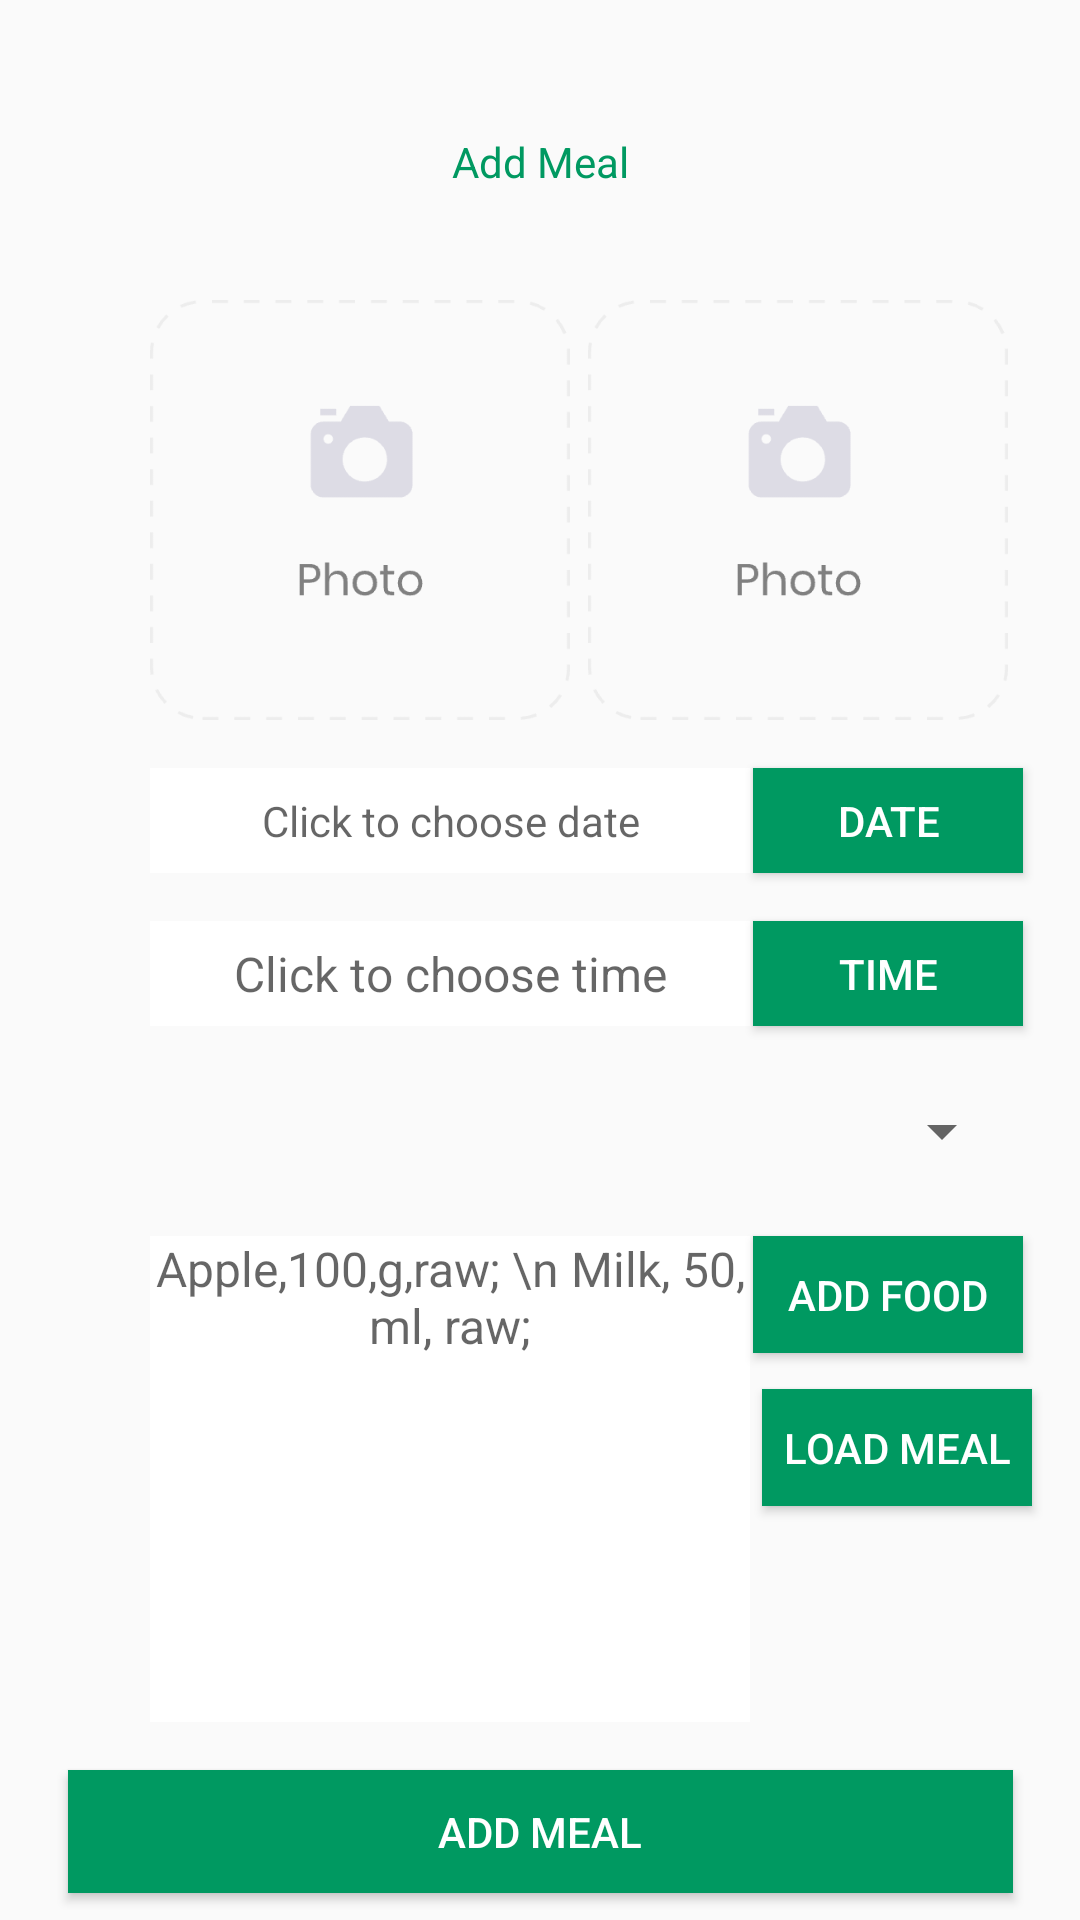

Layout XML and referenced resources for this Android screen:
<!-- AndroidManifest.xml: application theme Theme.InnerIntel -->
<!-- res/layout/activity_addmeal.xml -->
<?xml version="1.0" encoding="utf-8"?>
<androidx.constraintlayout.widget.ConstraintLayout xmlns:android="http://schemas.android.com/apk/res/android"
    xmlns:app="http://schemas.android.com/apk/res-auto"
    xmlns:tools="http://schemas.android.com/tools"
    android:layout_width="match_parent"
    android:layout_height="match_parent"
    tools:context=".activity.AddMealActivity">

    <Button
        android:id="@+id/addmeal_btn_time"
        android:layout_width="90dp"
        android:layout_height="35dp"
        android:layout_marginStart="32dp"
        android:layout_marginTop="16dp"
        android:layout_marginEnd="@dimen/left_right_margin"
        android:background="@color/mainColor"
        android:text="Time"
        android:textColor="@color/white"
        app:layout_constraintEnd_toEndOf="parent"
        app:layout_constraintStart_toEndOf="@+id/addmeal_tv_time"
        app:layout_constraintTop_toBottomOf="@+id/addmeal_btn_date" />

    <TextView
        android:id="@+id/addmeal_tv_time"
        android:layout_width="200dp"
        android:layout_height="35dp"
        android:layout_marginStart="@dimen/left_right_margin"
        android:layout_marginTop="16dp"
        android:background="@color/white"
        android:gravity="center"
        android:hint="Click to choose time"
        android:textAlignment="center"
        android:textSize="16sp"
        app:layout_constraintStart_toStartOf="parent"
        app:layout_constraintTop_toBottomOf="@+id/addmeal_tv_date" />

    <TextView
        android:id="@+id/addmeal_tv_title"
        android:layout_width="149dp"
        android:layout_height="60dp"
        android:layout_marginTop="24dp"
        android:gravity="center"
        android:text="Add Meal"
        android:textAlignment="center"
        android:textColor="@color/mainColor"
        android:textSize="@dimen/title_font_size"
        app:layout_constraintEnd_toEndOf="parent"
        app:layout_constraintStart_toStartOf="parent"
        app:layout_constraintTop_toTopOf="parent" />

    <Button
        android:id="@+id/addmeal_btn_takephoto1"
        android:layout_width="140dp"
        android:layout_height="140dp"
        android:layout_marginStart="@dimen/left_right_margin"
        android:layout_marginTop="16dp"
        android:background="@drawable/pic_takephoto"
        app:layout_constraintStart_toStartOf="parent"
        app:layout_constraintTop_toBottomOf="@+id/addmeal_tv_title" />

    <Button
        android:id="@+id/addmeal_btn_takephoto2"
        android:layout_width="140dp"
        android:layout_height="140dp"
        android:layout_marginStart="32dp"
        android:layout_marginTop="16dp"
        android:layout_marginEnd="@dimen/left_right_margin"
        android:background="@drawable/pic_takephoto"
        app:layout_constraintEnd_toEndOf="parent"
        app:layout_constraintStart_toEndOf="@+id/addmeal_btn_takephoto1"
        app:layout_constraintTop_toBottomOf="@+id/addmeal_tv_title" />

    <TextView
        android:id="@+id/addmeal_tv_date"
        android:layout_width="200dp"
        android:layout_height="35dp"
        android:layout_marginStart="@dimen/left_right_margin"
        android:layout_marginTop="16dp"
        android:background="@color/white"
        android:gravity="center"
        android:hint="Click to choose date"
        android:textAlignment="center"
        android:textSize="@dimen/btn_tv_font_size"
        app:layout_constraintStart_toStartOf="parent"
        app:layout_constraintTop_toBottomOf="@+id/addmeal_btn_takephoto1" />

    <Button
        android:id="@+id/addmeal_btn_date"
        android:layout_width="90dp"
        android:layout_height="35dp"
        android:layout_marginStart="32dp"
        android:layout_marginTop="16dp"
        android:layout_marginEnd="@dimen/left_right_margin"
        android:background="@color/mainColor"
        android:text="Date"
        android:textColor="@color/white"
        app:layout_constraintEnd_toEndOf="parent"
        app:layout_constraintStart_toEndOf="@+id/addmeal_tv_date"
        app:layout_constraintTop_toBottomOf="@+id/addmeal_btn_takephoto2" />

    <Spinner
        android:id="@+id/addmeal_spi_mealtype"
        android:layout_width="316dp"
        android:layout_height="38dp"
        android:layout_marginStart="@dimen/left_right_margin"
        android:layout_marginTop="16dp"
        android:layout_marginEnd="@dimen/left_right_margin"
        android:textAlignment="center"
        app:layout_constraintEnd_toEndOf="parent"
        app:layout_constraintStart_toStartOf="parent"
        app:layout_constraintTop_toBottomOf="@+id/addmeal_tv_time" />

    <TextView
        android:id="@+id/addmeal_tv_foods"
        android:layout_width="200dp"
        android:layout_height="162dp"
        android:layout_marginStart="@dimen/left_right_margin"
        android:layout_marginTop="16dp"
        android:background="@color/white"
        android:hint="Apple,100,g,raw; \n Milk, 50, ml, raw;"
        android:textAlignment="center"
        android:textSize="16sp"
        app:layout_constraintStart_toStartOf="parent"
        app:layout_constraintTop_toBottomOf="@+id/addmeal_spi_mealtype" />

    <Button
        android:id="@+id/addmeal_btn_addfood"
        android:layout_width="90dp"
        android:layout_height="39dp"
        android:layout_marginStart="32dp"
        android:layout_marginTop="16dp"
        android:layout_marginEnd="@dimen/left_right_margin"
        android:background="@color/mainColor"
        android:text="Add Food"
        android:textColor="@color/white"
        app:layout_constraintEnd_toEndOf="parent"
        app:layout_constraintStart_toEndOf="@+id/addmeal_tv_foods"
        app:layout_constraintTop_toBottomOf="@+id/addmeal_spi_mealtype" />

    <Button
        android:id="@+id/addmeal_btn_addfood2"
        android:layout_width="90dp"
        android:layout_height="39dp"
        android:layout_marginStart="32dp"
        android:layout_marginTop="12dp"
        android:layout_marginEnd="@dimen/left_right_margin"
        android:background="@color/mainColor"
        android:text="Load Meal"
        android:textColor="@color/white"
        app:layout_constraintEnd_toEndOf="parent"
        app:layout_constraintHorizontal_bias="0.454"
        app:layout_constraintStart_toEndOf="@+id/addmeal_tv_foods"
        app:layout_constraintTop_toBottomOf="@+id/addmeal_btn_addfood" />

    <Button
        android:id="@+id/addmeal_btn_addmeal"
        android:layout_width="315dp"
        android:layout_height="41dp"
        android:layout_marginStart="@dimen/left_right_margin"
        android:layout_marginTop="16dp"
        android:layout_marginEnd="@dimen/left_right_margin"
        android:background="@color/mainColor"
        android:text="Add Meal"
        android:textColor="@color/white"
        app:layout_constraintEnd_toEndOf="parent"
        app:layout_constraintStart_toStartOf="parent"
        app:layout_constraintTop_toBottomOf="@+id/addmeal_tv_foods" />
</androidx.constraintlayout.widget.ConstraintLayout>
<!-- resources referenced by this layout -->
<resources>
  <color name="mainColor">#009961</color>
  <color name="white">#FFFFFFFF</color>
  <dimen name="left_right_margin">50dp</dimen>
  <!-- drawable pic_takephoto: png bitmap (drawable, 6640 bytes) -->
  <style name="Theme.InnerIntel" parent="Theme.MaterialComponents.DayNight.NoActionBar.Bridge">
          
          <item name="colorPrimary">@color/purple_500</item>
          <item name="colorPrimaryVariant">@color/purple_700</item>
          <item name="colorOnPrimary">@color/white</item>
          
          <item name="colorSecondary">@color/teal_200</item>
          <item name="colorSecondaryVariant">@color/teal_700</item>
          <item name="colorOnSecondary">@color/black</item>
          
          <item name="android:statusBarColor" tools:targetApi="l">?attr/colorPrimaryVariant</item>
          
      </style>
  <color name="purple_500">#FF6200EE</color>
  <color name="purple_700">#FF3700B3</color>
  <color name="teal_200">#FF03DAC5</color>
  <color name="teal_700">#FF018786</color>
  <color name="black">#FF000000</color>
</resources>
